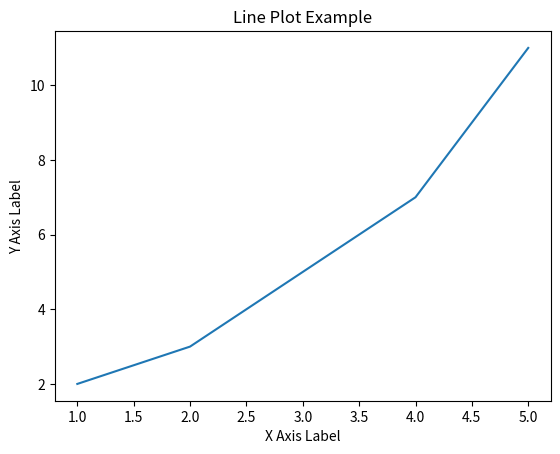

This figure's Python source:
import matplotlib.pyplot as plt

x = [1, 2, 3, 4, 5]
y = [2, 3, 5, 7, 11]

plt.plot(x, y)

plt.xlabel('X Axis Label')
plt.ylabel('Y Axis Label')
plt.title('Line Plot Example')

plt.show()
